Labelled photos from "processed", an image-classification folder in matcgoes/fastai-sportsball-classifier. The possible labels are: american football, basketball, bowling, cricket, golf, ice hockey, lacross, pool, rugby, soccer, softball, tennis, volleyball.

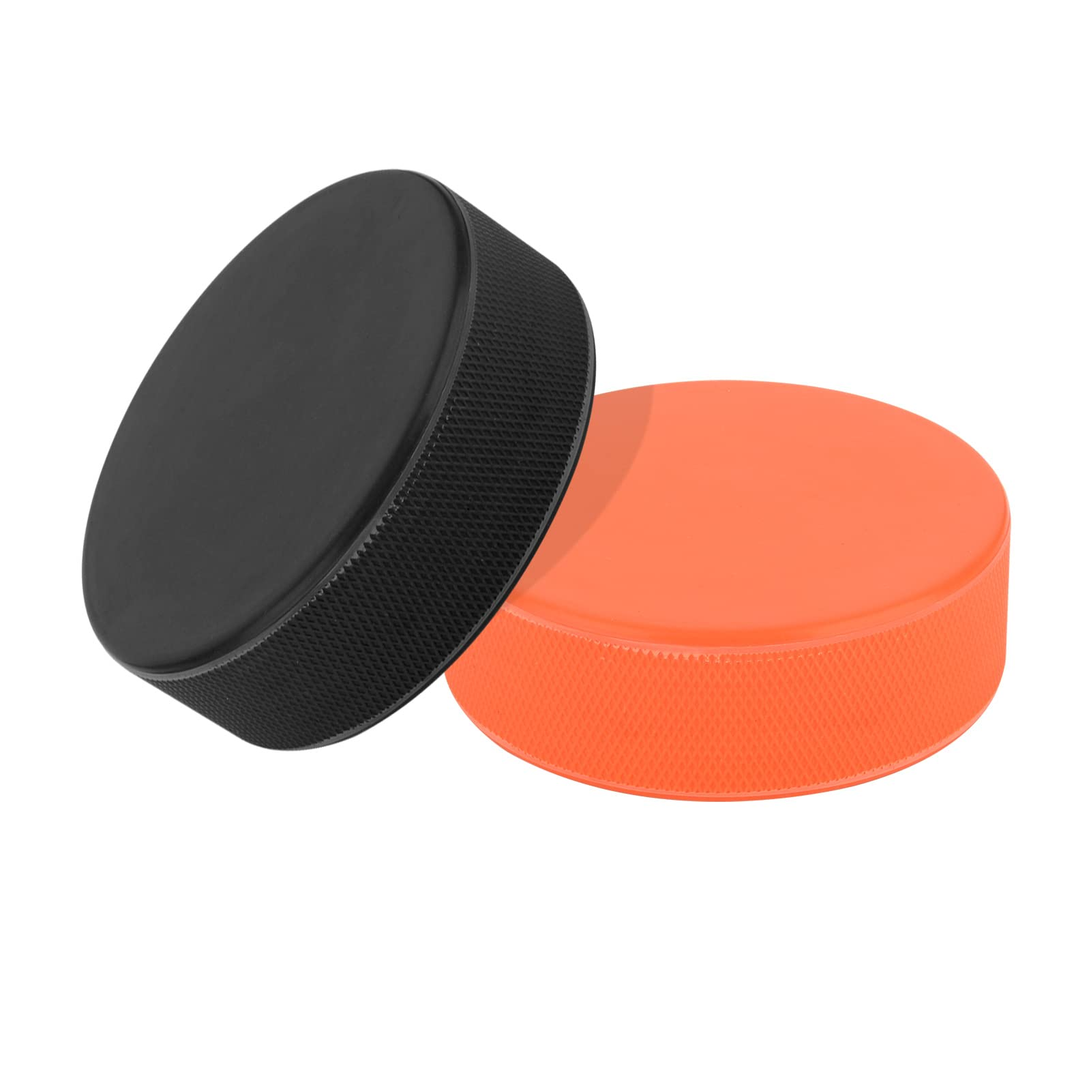
Label: ice hockey

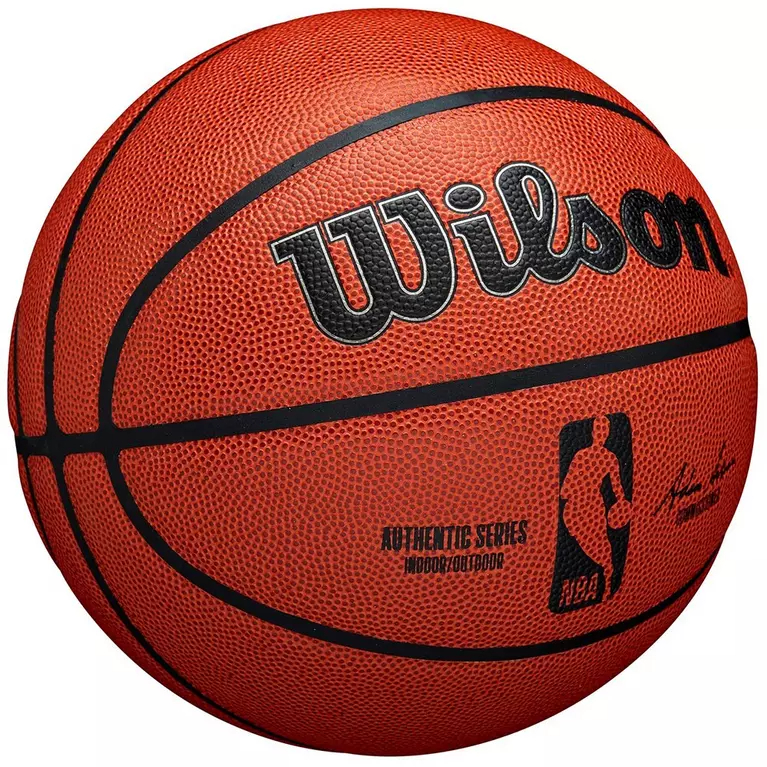
Label: basketball

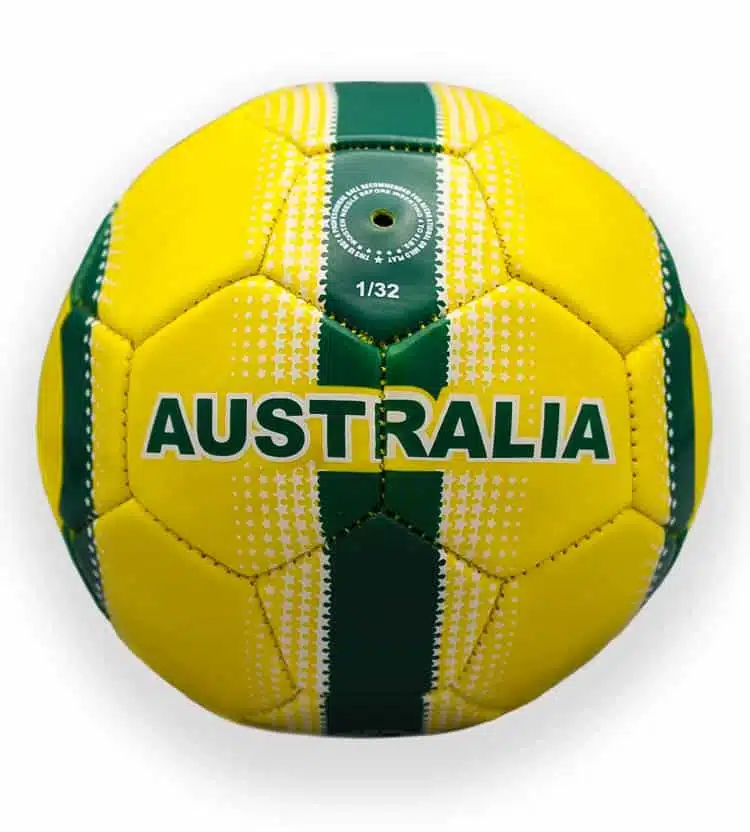
Label: soccer

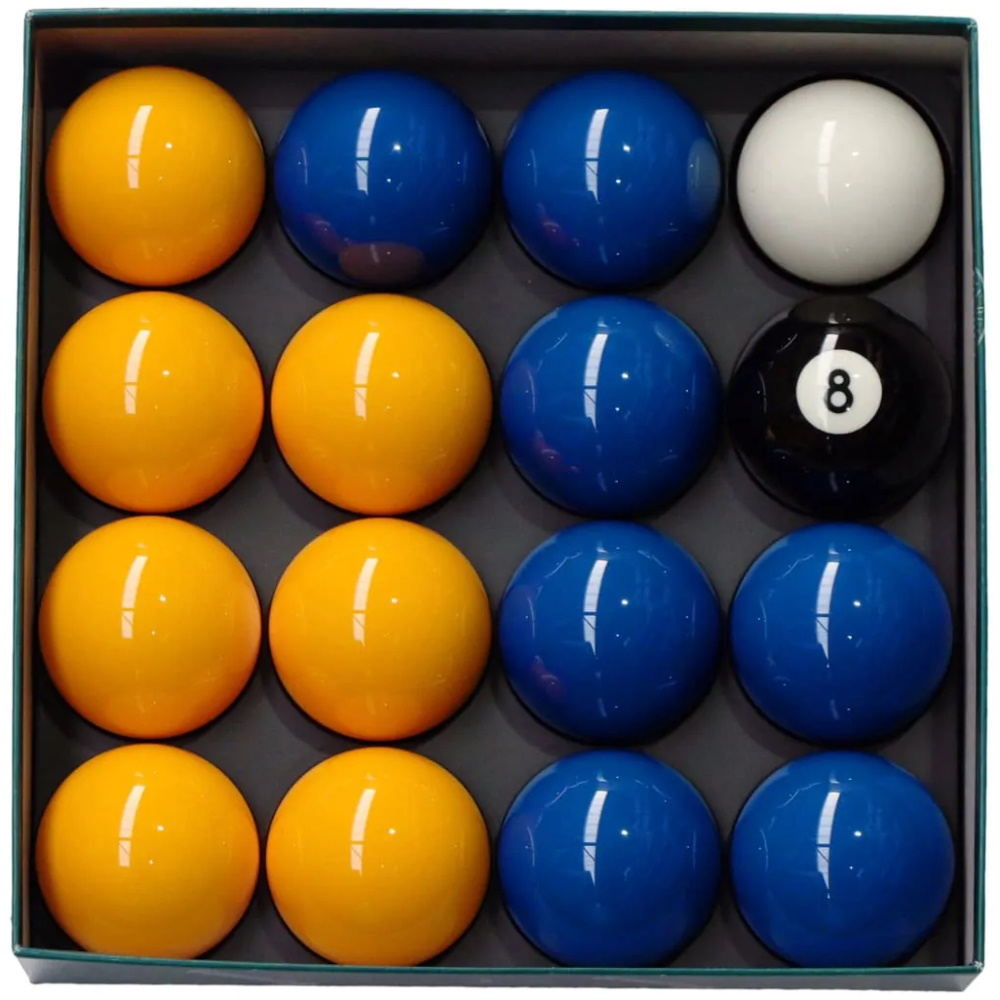
Label: pool

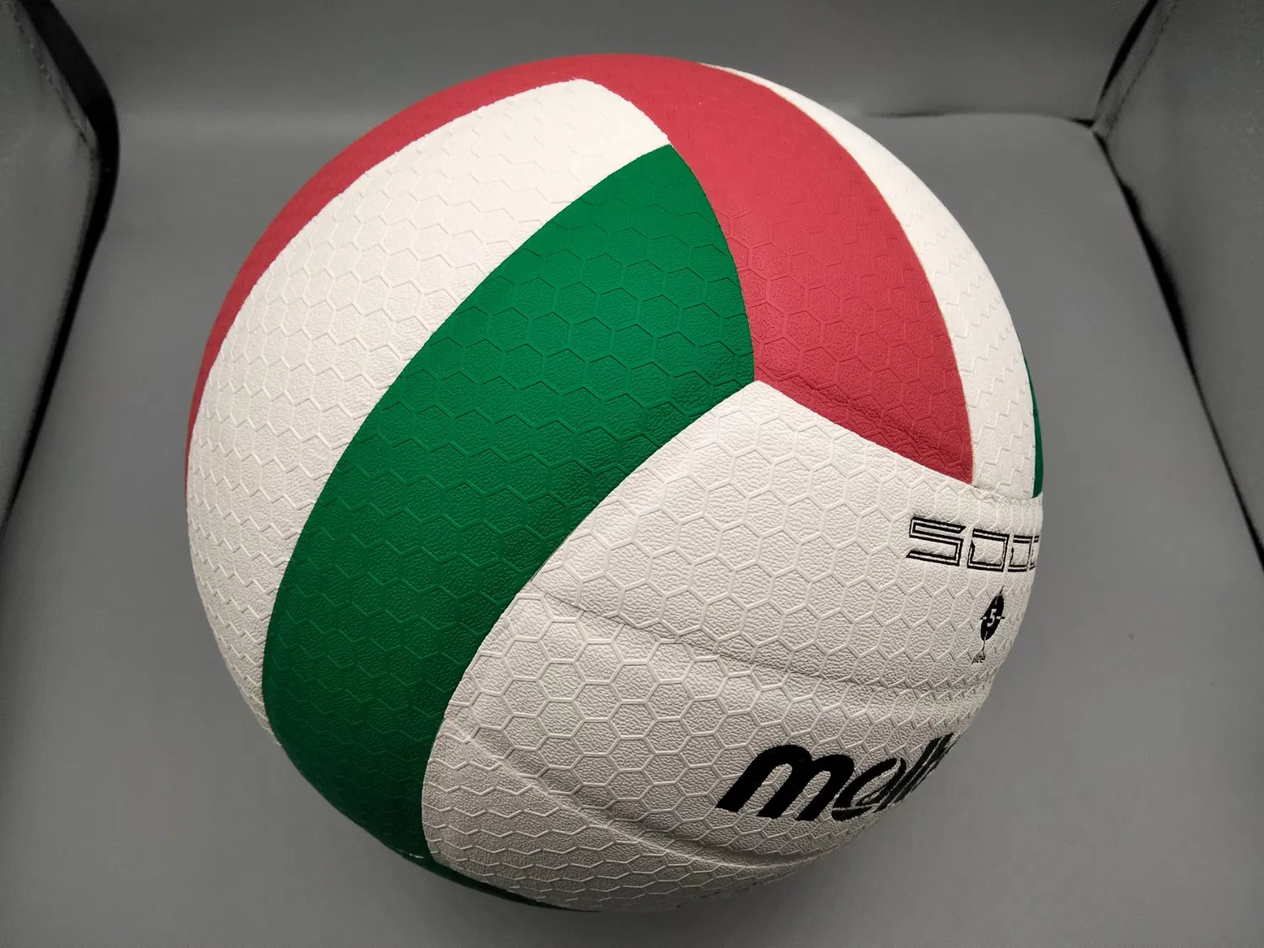
Label: volleyball

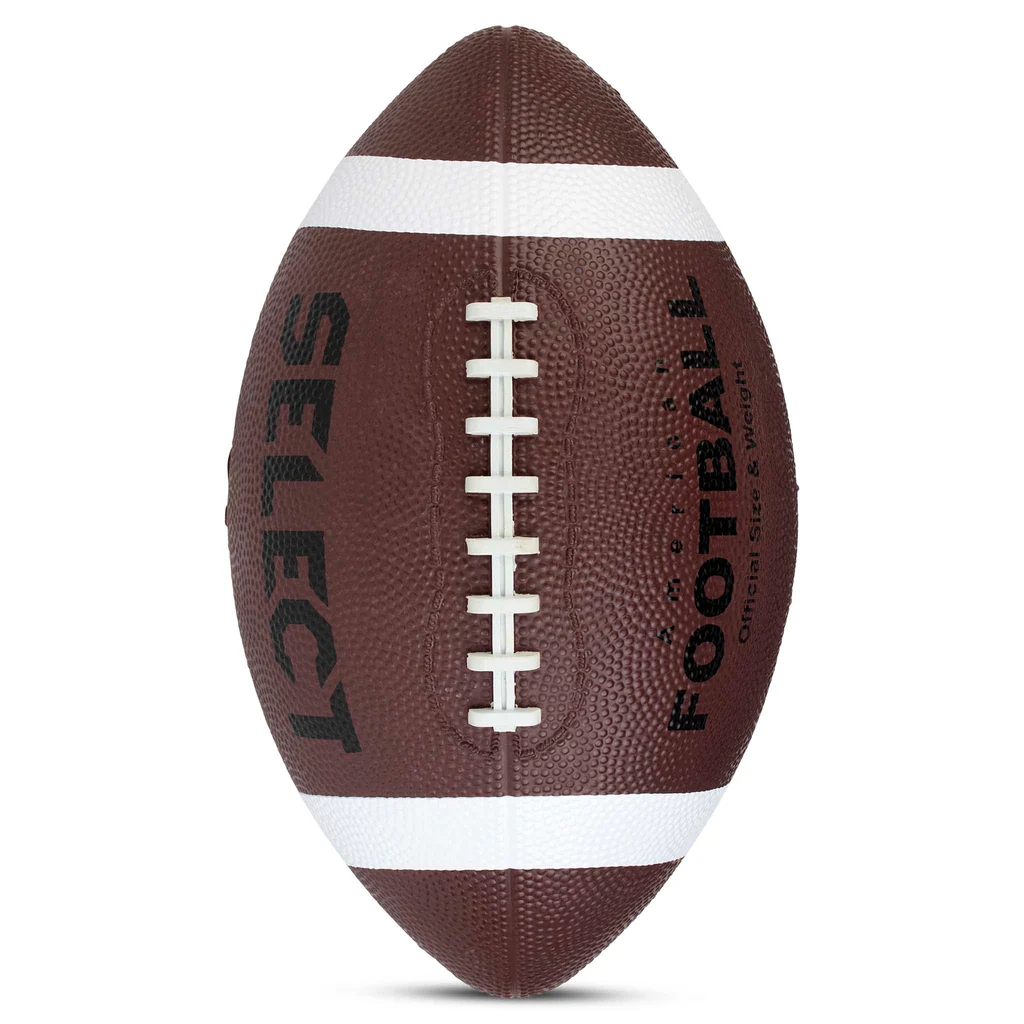
Label: american football
